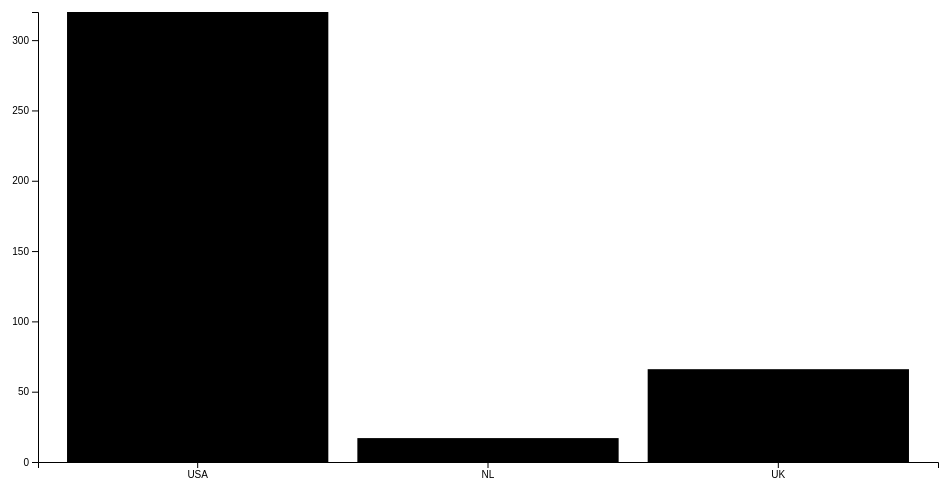
D3 v5 page, settled after 360 driven frames (6 s of simulated time); the page loaded 1 data file(s).


// ── lv.js
function main(){var t=20,a=20,n=30,e=40,d=960-e-a,i=500-t-n,c=d3.scaleBand().range([0,d]).padding(.1),o=d3.scaleLinear().range([i,0]),s=d3.select("body").append("svg").attr("width",d+e+a).attr("height",i+t+n).append("g").attr("transform","translate("+e+","+t+")");d3.json("db.json").then(function(t){for(v in f=[],t.d)r={},r.c=v,r.p=t.d[v].p,f.push(r);c.domain(f.map(function(t){return t.c})),o.domain([0,d3.max(f,function(t){return t.p})]),s.selectAll(".bar").data(f).enter().append("rect").attr("class","bar").attr("x",function(t){return c(t.c)}).attr("width",c.bandwidth()).attr("y",function(t){return o(t.p)}).attr("height",function(t){return i-o(t.p)}).on("click",function(t){gt(t.c)}),s.append("g").attr("transform","translate(0,"+i+")").call(d3.axisBottom(c)),s.append("g").call(d3.axisLeft(o))})}function gt(o){d3.json("dp.json").then(function(t){var a=[t.d[o].y,t.d[o].x],n=Math.min(960,500)/2,r=d3.scaleOrdinal().range(["#98abc5","#8a89a6","#7b6888"]),e=d3.arc().outerRadius(n-10).innerRadius(0),d=d3.arc().outerRadius(n-40).innerRadius(n-40),i=d3.pie().sort(null).value(function(t){return t}),c=d3.select("body").append("svg").attr("width",960).attr("height",500).append("g").attr("transform","translate(480,250)").selectAll(".arc").data(i(a)).enter().append("g").attr("class","arc");c.append("path").attr("d",e).style("fill",function(t){return r(t.data)}),c.append("text").attr("transform",function(t){return"translate("+d.centroid(t)+")"}).attr("dy",".35em").text(function(t){return t.data})})}window.onload=function(){main()};


### data: db.json
{
 "d": {
  "USA": {
   "p": 320
  },
  "NL": {
   "p": 17
  },
  "UK": {
   "p": 66
  }
 }
}